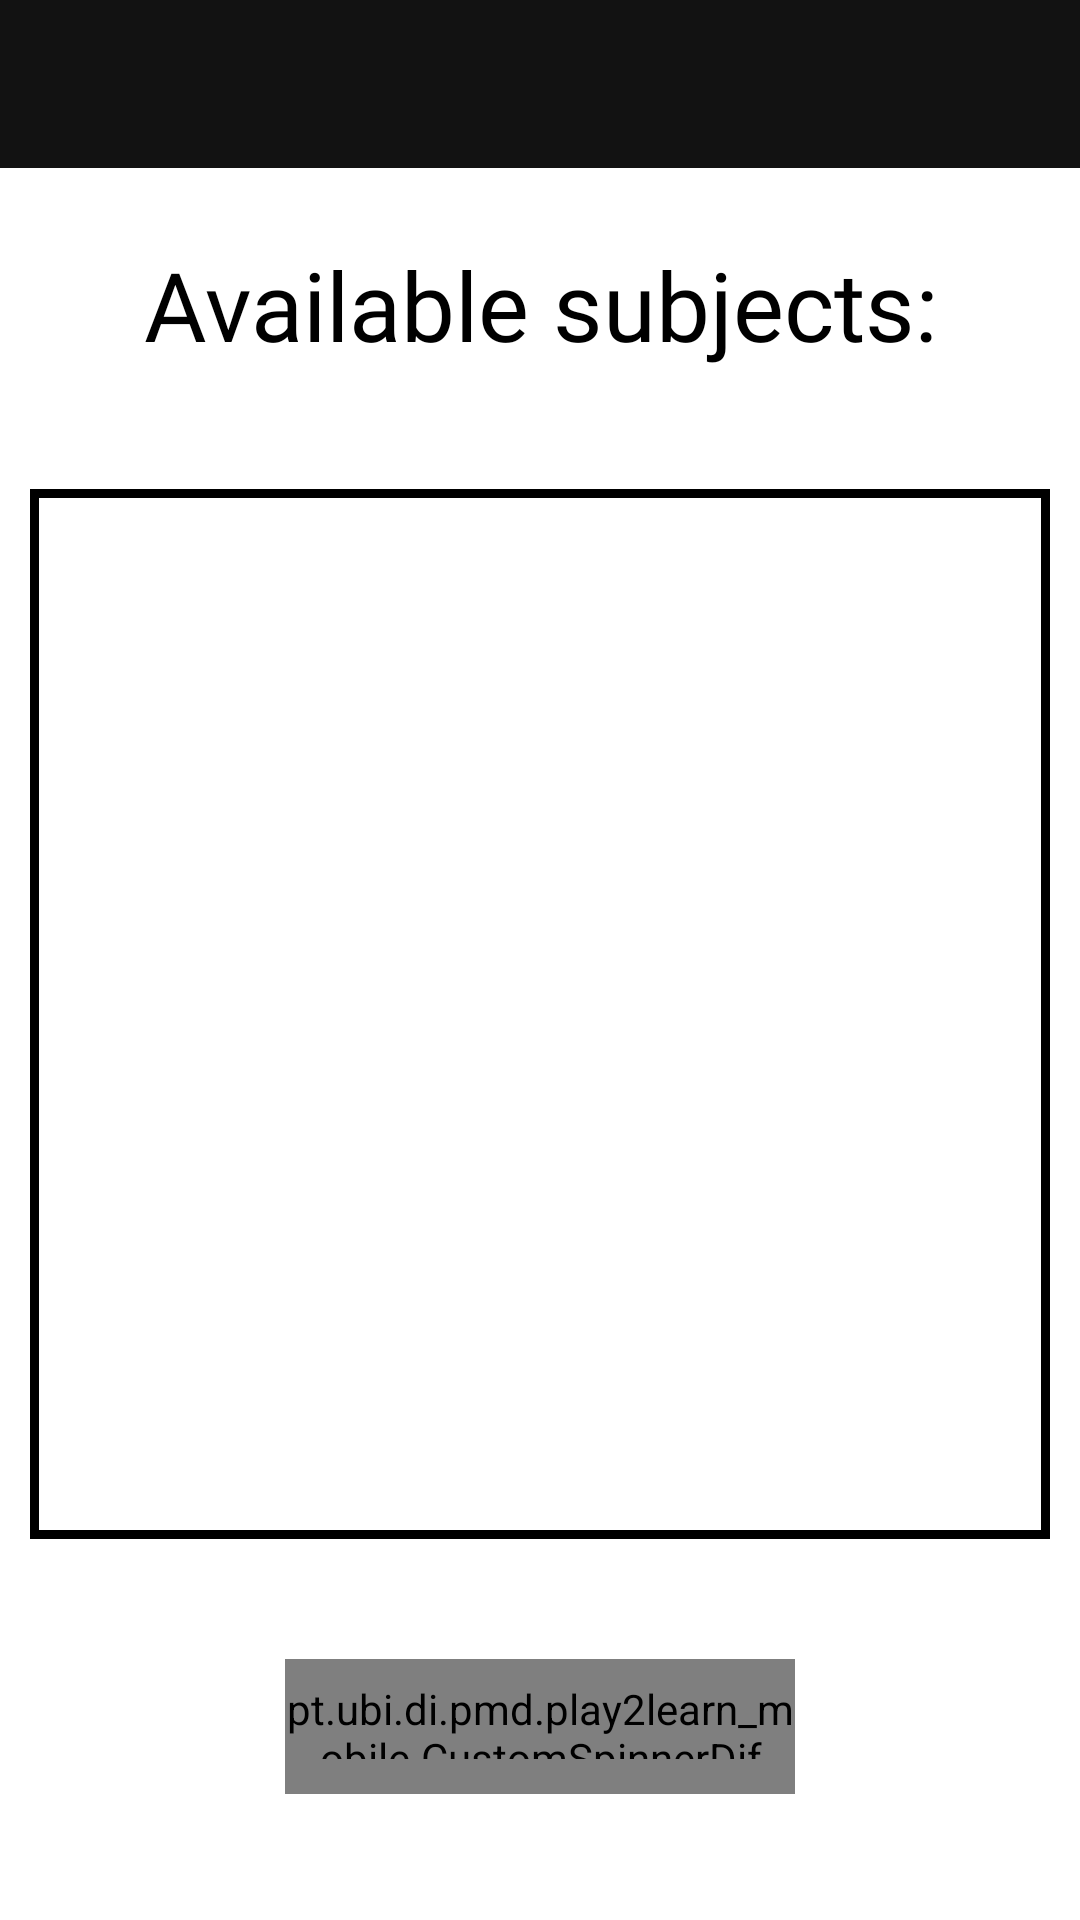

Layout XML and referenced resources for this Android screen:
<!-- AndroidManifest.xml: application theme Theme.Play2learnMobile -->
<!-- res/layout/activity_subjects.xml -->
<?xml version="1.0" encoding="utf-8"?>
<androidx.constraintlayout.widget.ConstraintLayout xmlns:android="http://schemas.android.com/apk/res/android"
    xmlns:app="http://schemas.android.com/apk/res-auto"
    xmlns:tools="http://schemas.android.com/tools"
    android:layout_width="match_parent"
    android:layout_height="match_parent"
    android:orientation="vertical"
    tools:context=".MainActivity">

    <include
        android:id="@+id/include_toolbar"
        layout="@layout/tool_bar"
        android:layout_width="0dp"
        android:layout_height="wrap_content"
        android:layout_marginBottom="7dp"
        app:layout_constraintEnd_toEndOf="parent"
        app:layout_constraintStart_toStartOf="parent"
        app:layout_constraintTop_toTopOf="parent" />


    <TextView
        android:id="@+id/title"
        android:layout_width="match_parent"
        android:layout_height="wrap_content"
        android:text="@string/AvailableSubjects"
        android:textAlignment="center"
        android:fontFamily="@font/roboto_black"
        android:textSize="32dp"
        android:textColor="@color/black"
        android:layout_marginTop="80dp"
        app:layout_constraintStart_toStartOf="parent"
        app:layout_constraintTop_toTopOf="parent"/>

    <ListView
        android:id="@+id/listview"
        android:layout_width="340dp"
        android:layout_height="350dp"
        android:layout_marginStart="10dp"
        android:layout_marginTop="40dp"
        android:layout_marginEnd="10dp"
        android:background="@drawable/listview_border"
        app:layout_constraintEnd_toEndOf="parent"
        app:layout_constraintHorizontal_bias="0.49"
        app:layout_constraintStart_toStartOf="parent"
        app:layout_constraintTop_toBottomOf="@+id/title"
        android:drawSelectorOnTop="false"
        android:listSelector="@android:color/holo_blue_dark">
    </ListView>

    <pt.ubi.di.pmd.play2learn_mobile.CustomSpinnerDif
        android:id="@+id/spinnerDifficulty"
        android:layout_width="170dp"
        android:layout_height="45dp"
        android:background="@android:drawable/btn_dropdown"
        android:spinnerMode="dropdown"
        android:dropDownVerticalOffset="45dp"
        android:layout_marginTop="40dp"
        app:layout_constraintEnd_toEndOf="parent"
        app:layout_constraintHorizontal_bias="0.5"
        app:layout_constraintStart_toStartOf="parent"
        app:layout_constraintTop_toBottomOf="@+id/listview"/>

    <androidx.appcompat.widget.AppCompatButton
        android:id="@+id/GoToBasePage"
        android:layout_width="wrap_content"
        android:layout_height="wrap_content"
        android:layout_marginTop="50dp"
        android:paddingStart="50dp"
        android:paddingEnd="50dp"
        android:textSize="17dp"
        android:text="@string/PLAY"
        android:textColor="@color/white"
        android:background="@drawable/rounded_corners_black_buttons"
        app:layout_constraintEnd_toEndOf="parent"
        app:layout_constraintHorizontal_bias="0.5"
        app:layout_constraintStart_toStartOf="parent"
        app:layout_constraintTop_toBottomOf="@+id/spinnerDifficulty"
        android:onClick="GoToGamePage"/>
</androidx.constraintlayout.widget.ConstraintLayout>
<!-- res/layout/tool_bar.xml (included above) -->
<LinearLayout xmlns:android="http://schemas.android.com/apk/res/android"
    xmlns:app="http://schemas.android.com/apk/res-auto"
    android:layout_width="match_parent"
    android:layout_height="match_parent"
    android:fitsSystemWindows="true"
    android:orientation="vertical">

    <androidx.appcompat.widget.Toolbar
        android:id="@+id/toolbar"
        android:layout_width="match_parent"
        android:layout_height="56dp"
        android:background="@color/black_toolbar"
        android:theme="@style/ThemeOverlay.AppCompat.Dark.ActionBar"
        app:popupTheme="@style/ThemeOverlay.AppCompat.Light"
        app:titleTextAppearance="@style/Toolbar.TitleText"/>

</LinearLayout>
<!-- resources referenced by this layout -->
<resources>
  <color name="black">#FF000000</color>
  <color name="black_toolbar">#121212</color>
  <color name="white">#FFFFFFFF</color>
  <!-- drawable listview_border (drawable) -->
  <?xml version="1.0" encoding="utf-8"?>
  <shape xmlns:android="http://schemas.android.com/apk/res/android" android:shape="rectangle" >
      
      
      
      <solid android:color="#FFF" />
      <stroke android:width="3dip" android:color="@color/black" />
  </shape>
  <!-- drawable rounded_corners_black_buttons (drawable-v24) -->
  <?xml version="1.0" encoding="utf-8"?>
  <shape xmlns:android="http://schemas.android.com/apk/res/android">
      <corners  android:radius="10dp"/>
      <solid android:color="@color/black_toolbar"></solid>
  </shape>
  <string name="AvailableSubjects">Available subjects:</string>
  <string name="PLAY">PLAY</string>
  <style name="Toolbar.TitleText" parent="TextAppearance.Widget.AppCompat.Toolbar.Title">
          <item name="android:textSize">18sp</item>
      </style>
  <style name="Theme.Play2learnMobile" parent="Theme.MaterialComponents.DayNight.NoActionBar">
          
          <item name="colorPrimary">@color/gray</item>
          <item name="colorPrimaryVariant">@color/purple_700</item>
          <item name="colorOnPrimary">@color/white</item>
          
          <item name="colorSecondary">@color/teal_200</item>
          <item name="colorSecondaryVariant">@color/teal_700</item>
          <item name="colorOnSecondary">@color/black</item>
          
          <item name="android:statusBarColor">?attr/colorPrimaryVariant</item>
          
      </style>
  <color name="gray">#808080</color>
  <color name="purple_700">#FF3700B3</color>
  <color name="teal_200">#FF03DAC5</color>
  <color name="teal_700">#FF018786</color>
</resources>
